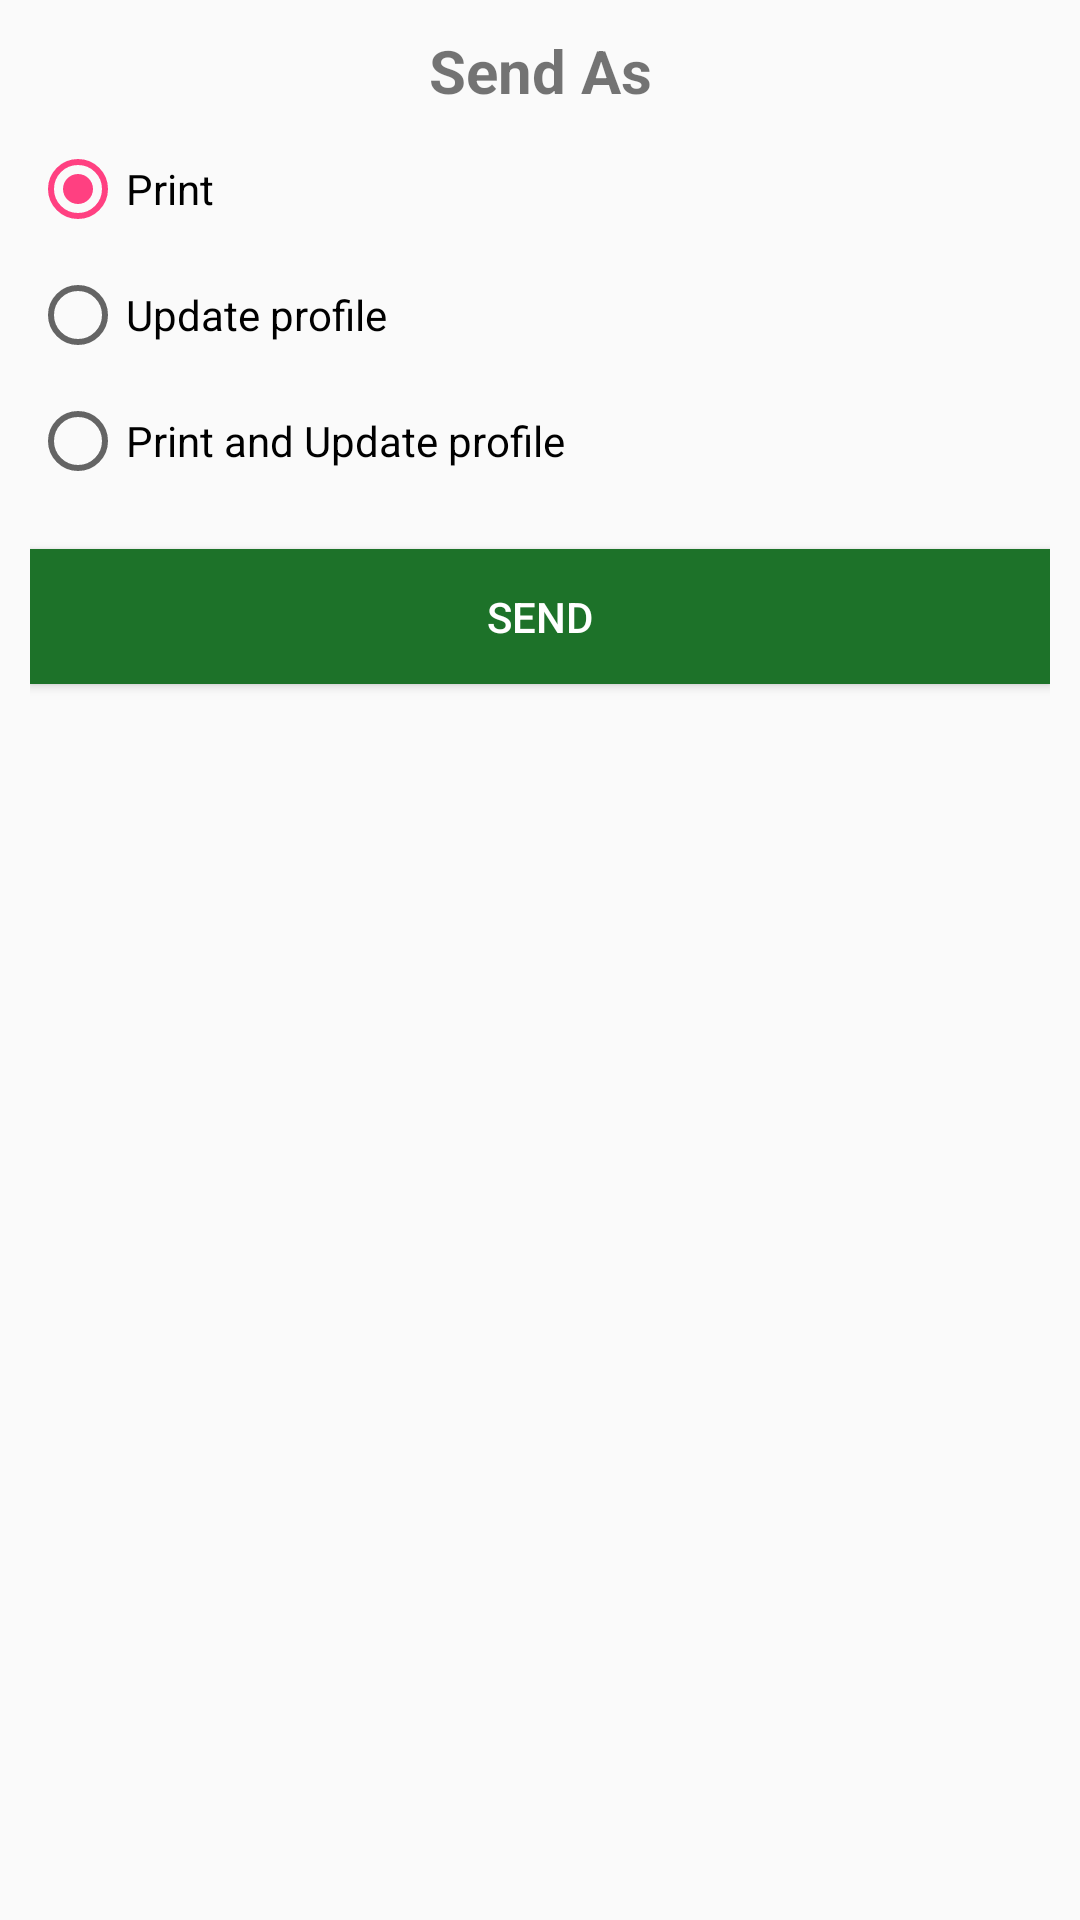

This screen was rendered from an Android layout file. Write that file and the resources it references.
<!-- AndroidManifest.xml: application theme AppTheme -->
<!-- res/layout/dialog_send_option.xml -->
<?xml version="1.0" encoding="utf-8"?>
<LinearLayout xmlns:android="http://schemas.android.com/apk/res/android"
    android:layout_width="match_parent"
    android:layout_height="wrap_content"
    android:orientation="vertical"
    >
    <ScrollView
        android:layout_width="match_parent"
        android:layout_height="match_parent">
        <LinearLayout
            android:layout_width="match_parent"
            android:layout_height="wrap_content"
            android:orientation="vertical"
            android:padding="10dp"
            >
            <TextView
                android:layout_width="match_parent"
                android:layout_height="wrap_content"
                android:text="Send As"
                android:textAlignment="center"
                android:textSize="20dp"
                android:textStyle="bold"
                />
            <RadioGroup
                android:id="@+id/type"
                android:layout_width="match_parent"
                android:layout_height="wrap_content"
                android:layout_marginTop="10dp"
                android:orientation="vertical"
                android:gravity="center_vertical"
                >
                <RadioButton
                    android:id="@+id/print"
                    android:layout_width="match_parent"
                    android:layout_height="wrap_content"
                    android:text="Print"
                    android:checked="true"
                    />
                <RadioButton
                    android:id="@+id/profile"
                    android:layout_width="match_parent"
                    android:layout_height="wrap_content"
                    android:layout_marginTop="10dp"
                    android:text="Update profile"
                    />
                <RadioButton
                    android:id="@+id/print_profile"
                    android:layout_width="match_parent"
                    android:layout_height="wrap_content"
                    android:layout_marginTop="10dp"
                    android:text="Print and Update profile"
                    />
            </RadioGroup>
            <Button
                android:id="@+id/btn_send"
                android:layout_width="match_parent"
                android:layout_height="45dp"
                android:layout_marginTop="20dp"
                android:text="Send"
                android:background="@color/colorPrimaryDark"
                android:textColor="#fff"
                android:layout_marginBottom="15dp"
                />
        </LinearLayout>
    </ScrollView>

</LinearLayout>
<!-- resources referenced by this layout -->
<resources>
  <color name="colorPrimaryDark">#1d7229</color>
  <style name="AppTheme" parent="Theme.AppCompat.Light.NoActionBar">
          
          <item name="colorPrimary">@color/colorPrimary</item>
          <item name="colorPrimaryDark">@color/colorPrimaryDark</item>
          <item name="colorAccent">@color/colorAccent</item>
      </style>
  <color name="colorPrimary">#3a9147</color>
  <color name="colorAccent">#FF4081</color>
</resources>
